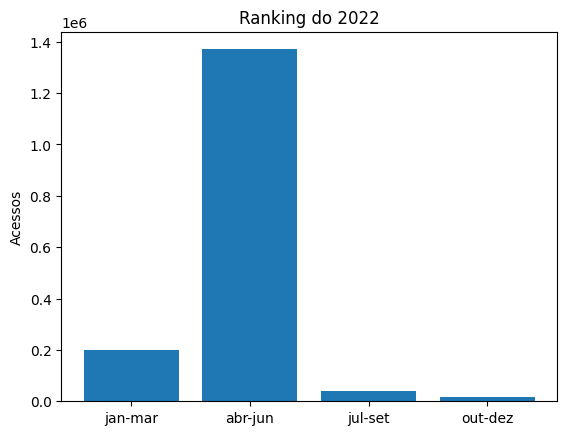

Source code (Python):
import matplotlib.pyplot as plt
import numpy as np

plt.rcdefaults()

fluxo_de_caixa = ('jan-mar', 'abr-jun', 'jul-set', 'out-dez')
indice = np.arange(len(fluxo_de_caixa))
acessos = [199300.00, 1370250.00, 40550.00, 15000.00]
plt.bar(indice, acessos)
plt.xticks(indice, fluxo_de_caixa)
plt.ylabel('Acessos')
plt.title('Ranking do 2022')

plt.show()